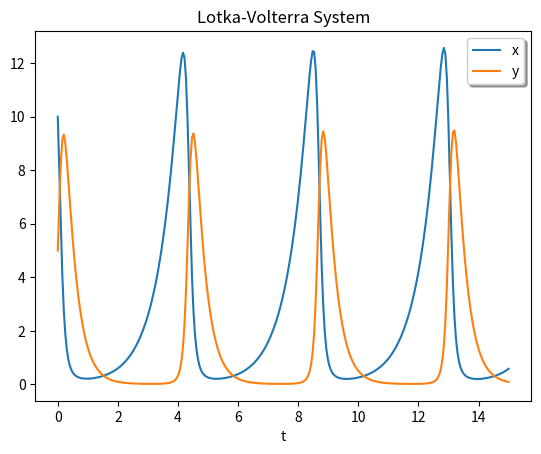

Write Python code to recreate this figure.
import numpy as np
from scipy.integrate import solve_ivp

def lotkavolterra(t, z, a, b, c, d,param):
    
    param['iteration']+= 1
    param['iterlist'].append(param['iteration'])
    x, y = z
    dx = [a*x - b*x*y, -c*y + d*x*y]
    return dx

def vanderpol(t,x,u_fun,a):
    
    # control function
    u = u_fun(t)
    
    # extract states
    x0 = x[0];x1 = x[1]
    
    # ecaluate surrogate model
    #dx = np.array([x1+np.sin(x1)*np.cos(x0),((1-(x0)**2))*x0*x1+u])
    
    dx = np.array([-x0+x1**2,x0-x1-x0**2+u])
    

    return dx

if __name__ == '__main__':
    
    iter_ = 0
    param = {'iteration':0,'iterlist':[]}
    sol = solve_ivp(lotkavolterra, [0, 15], [10, 5], args=(1.5, 1, 3, 1,param),
                    dense_output=True)
    
    
    t = np.linspace(0, 15, 300)
    z = sol.sol(t)
    
    import matplotlib.pyplot as plt
    plt.plot(t, z.T)
    plt.xlabel('t')
    plt.legend(['x', 'y'], shadow=True)
    plt.title('Lotka-Volterra System')
    plt.show()